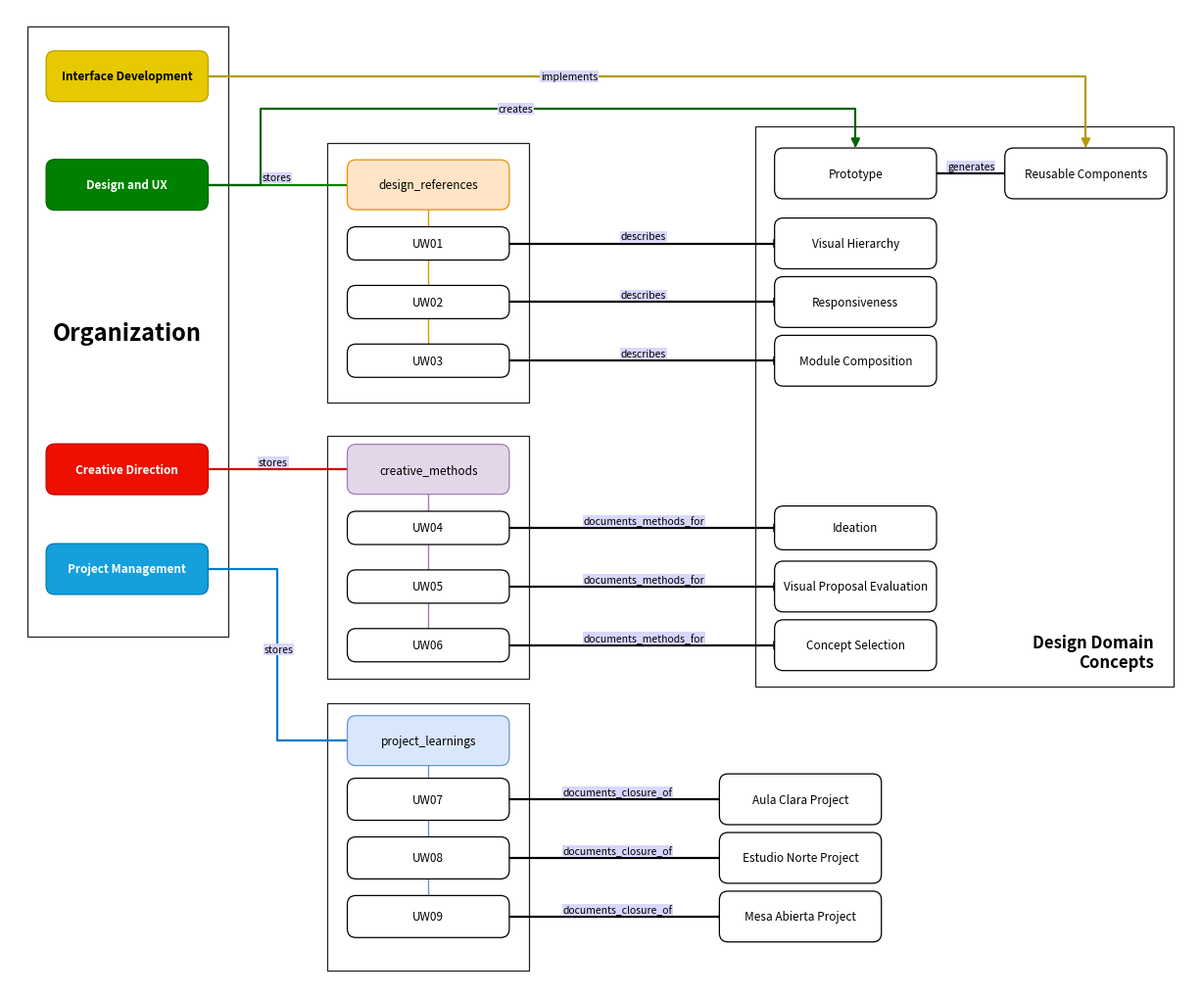

Python code for this plot: (Note: this script raises an exception after producing the figure.)
import pathlib
import os
import networkx as nx
import matplotlib.pyplot as plt
from matplotlib.patches import FancyBboxPatch, FancyArrowPatch, Rectangle
from matplotlib.path import Path

# ============================================================
# 1. GRAPH STRUCTURE
# ============================================================

G = nx.DiGraph()

# Node definitions:
# (x, y, width, height, fill_color, border_color, text_color)

nodes = {
    # Organization
    "Interface Development": (134, 77, 185, 58, "#E6C900", "#B89F00", "black"),
    "Design and UX": (134, 201, 185, 58, "green", "#006600", "white"),
    "Creative Direction": (134, 526, 185, 58, "#ED1000", "#C00000", "white"),
    "Project Management": (134, 640, 185, 58, "#159FDC", "#0079B5", "white"),

    # Design references
    "design_references": (478, 201, 185, 57, "#FFE5C6", "#E89000", "black"),
    "UW01": (478, 268, 185, 38, "white", "black", "black"),
    "UW02": (478, 335, 185, 38, "white", "black", "black"),
    "UW03": (478, 402, 185, 38, "white", "black", "black"),

    # Creative methods
    "creative_methods": (478, 526, 185, 57, "#E4D6E9", "#A47AB5", "black"),
    "UW04": (478, 593, 185, 38, "white", "black", "black"),
    "UW05": (478, 660, 185, 38, "white", "black", "black"),
    "UW06": (478, 727, 185, 38, "white", "black", "black"),

    # Project learnings
    "project_learnings": (478, 836, 185, 57, "#D9E7FC", "#6A94D6", "black"),
    "UW07": (478, 903, 185, 48, "white", "black", "black"),
    "UW08": (478, 970, 185, 48, "white", "black", "black"),
    "UW09": (478, 1037, 185, 48, "white", "black", "black"),

    # Design domain concepts
    "Prototype": (966, 188, 185, 58, "white", "black", "black"),
    "Reusable Components": (1229, 188, 185, 58, "white", "black", "black"),
    "Visual Hierarchy": (966, 268, 185, 58, "white", "black", "black"),
    "Responsiveness": (966, 335, 185, 58, "white", "black", "black"),
    "Module Composition": (966, 402, 185, 58, "white", "black", "black"),

    "Ideation": (966, 593, 185, 50, "white", "black", "black"),
    "Visual Proposal Evaluation": (966, 660, 185, 58, "white", "black", "black"),
    "Concept Selection": (966, 727, 185, 58, "white", "black", "black"),

    # Project examples
    "Aula Clara Project": (903, 903, 185, 58, "white", "black", "black"),
    "Estudio Norte Project": (903, 970, 185, 58, "white", "black", "black"),
    "Mesa Abierta Project": (903, 1037, 185, 58, "white", "black", "black"),
}

for name in nodes:
    G.add_node(name)


# ============================================================
# 2. RELATIONSHIPS
# ============================================================

# Each edge:
# (source, target, relationship, color, route_points, label_position)

edges = [
    # Organization -> knowledge groups
    ("Design and UX", "design_references", "stores", "green",
     [(215, 201), (397, 201)], (305, 193)),

    ("Creative Direction", "creative_methods", "stores", "#D00000",
     [(215, 526), (397, 526)], (301, 518)),

    ("Project Management", "project_learnings", "stores", "#007ACC",
     [(215, 640), (305, 640), (305, 836), (397, 836)],
     (307, 732)),

    # Organization -> design domain concepts
    ("Design and UX", "Prototype", "creates", "darkgreen",
     [(215, 201), (286, 201), (286, 114), (966, 114), (966, 159)],
     (578, 114)),

    ("Interface Development", "Reusable Components", "implements", "#B59A00",
     [(215, 77), (1229, 77), (1229, 159)],
     (639, 77)),

    # Design references -> concepts
    ("UW01", "Visual Hierarchy", "describes", "black",
     [(559, 268), (884, 268)], (724, 260)),

    ("UW02", "Responsiveness", "describes", "black",
     [(559, 335), (884, 335)], (724, 327)),

    ("UW03", "Module Composition", "describes", "black",
     [(559, 402), (884, 402)], (724, 394)),

    # Prototype -> reusable components
    ("Prototype", "Reusable Components", "generates", "black",
     [(1047, 188), (1148, 188)], (1098, 180)),

    # Creative methods -> concepts
    ("UW04", "Ideation", "documents_methods_for", "black",
     [(559, 593), (884, 593)], (724, 585)),

    ("UW05", "Visual Proposal Evaluation", "documents_methods_for", "black",
     [(559, 660), (884, 660)], (724, 652)),

    ("UW06", "Concept Selection", "documents_methods_for", "black",
     [(559, 727), (884, 727)], (724, 719)),

    # Project learnings -> project examples
    ("UW07", "Aula Clara Project", "documents_closure_of", "black",
     [(559, 903), (822, 903)], (694, 895)),

    ("UW08", "Estudio Norte Project", "documents_closure_of", "black",
     [(559, 970), (822, 970)], (694, 962)),

    ("UW09", "Mesa Abierta Project", "documents_closure_of", "black",
     [(559, 1037), (822, 1037)], (694, 1029)),
]

for source, target, label, color, route, label_pos in edges:
    G.add_edge(source, target, label=label, color=color,
               route=route, label_pos=label_pos)


# ============================================================
# 3. FIGURE AND CONTAINERS
# ============================================================

fig, ax = plt.subplots(figsize=(16, 13))

ax.set_xlim(0, 1350)
ax.set_ylim(1120, 0)
ax.set_aspect("equal")
ax.axis("off")

# Container helper
def draw_container(x, y, width, height, linewidth=0.9):
    rect = Rectangle(
        (x, y), width, height,
        facecolor="none",
        edgecolor="#222222",
        linewidth=linewidth,
        zorder=0
    )
    ax.add_patch(rect)


# Organization container
draw_container(20, 20, 229, 697)

# Knowledge groups
draw_container(363, 153, 230, 297)
draw_container(363, 488, 230, 277)
draw_container(363, 793, 230, 306)

# Design domain concepts
draw_container(851, 134, 478, 640)

# Container titles
ax.text(
    134, 370, "Organization",
    ha="center", va="center",
    fontsize=17, fontweight="bold"
)

ax.text(
    1307, 735, "Design Domain\nConcepts",
    ha="right", va="center",
    fontsize=12, fontweight="bold"
)


# ============================================================
# 4. DRAW ORTHOGONAL EDGES
# ============================================================

def draw_orthogonal_edge(route, color="black", linewidth=1.5):
    """
    Draw an edge through manually specified horizontal/vertical
    route points, with an arrowhead at its destination.
    """
    vertices = route
    codes = [Path.MOVETO] + [Path.LINETO] * (len(vertices) - 1)

    path = Path(vertices, codes)

    arrow = FancyArrowPatch(
        path=path,
        arrowstyle="-|>",
        mutation_scale=13,
        color=color,
        linewidth=linewidth,
        shrinkA=0,
        shrinkB=0,
        zorder=2
    )
    ax.add_patch(arrow)


# Draw edges before nodes
for source, target, data in G.edges(data=True):

    draw_orthogonal_edge(
        data["route"],
        color=data["color"],
        linewidth=1.6
    )

    # Relationship labels
    lx, ly = data["label_pos"]

    ax.text(
        lx, ly,
        data["label"],
        ha="center",
        va="center",
        fontsize=7.5,
        color="black",
        bbox=dict(
            facecolor="#D9D7FF",
            edgecolor="none",
            pad=0.5
        ),
        zorder=4
    )


# ============================================================
# 5. DRAW NODES
# ============================================================

def draw_node(name, data):
    x, y, width, height, fill, border, text_color = data

    # Node center coordinates are converted to bottom-left
    # coordinates for FancyBboxPatch.
    rect = FancyBboxPatch(
        (x - width / 2, y - height / 2),
        width,
        height,
        boxstyle="round,pad=0.01,rounding_size=10",
        facecolor=fill,
        edgecolor=border,
        linewidth=0.9,
        zorder=5
    )

    ax.add_patch(rect)

    ax.text(
        x, y,
        name,
        ha="center",
        va="center",
        fontsize=8.5,
        fontweight="bold" if name in [
            "Interface Development",
            "Design and UX",
            "Creative Direction",
            "Project Management"
        ] else "normal",
        color=text_color,
        zorder=6
    )


for name, data in nodes.items():
    draw_node(name, data)


# ============================================================
# 6. INTERNAL GROUP CONNECTIONS
# ============================================================

# These lines connect each knowledge category to its units.
# They are drawn behind the nodes.

internal_connections = [
    (478, 229, 478, 249, "#E89000"),
    (478, 287, 478, 316, "#E89000"),
    (478, 354, 478, 383, "#E89000"),

    (478, 554, 478, 574, "#A47AB5"),
    (478, 612, 478, 641, "#A47AB5"),
    (478, 679, 478, 708, "#A47AB5"),

    (478, 864, 478, 879, "#6A94D6"),
    (478, 927, 478, 946, "#6A94D6"),
    (478, 994, 478, 1013, "#6A94D6"),
]

for x1, y1, x2, y2, color in internal_connections:
    ax.plot(
        [x1, x2], [y1, y2],
        color=color,
        linewidth=1,
        zorder=1
    )


# ============================================================
# 7. EXPORT
# ============================================================

repo = pathlib.Path(__file__).resolve().parent.parent
directory = os.path.join(repo, "evidences", "graph")
os.makedirs(directory, exist_ok=True)
file = os.path.join(directory, "GraphNetworkx.png")
plt.savefig(
    file,
    dpi=200,
    bbox_inches="tight",
    facecolor="white"
)

plt.show()
